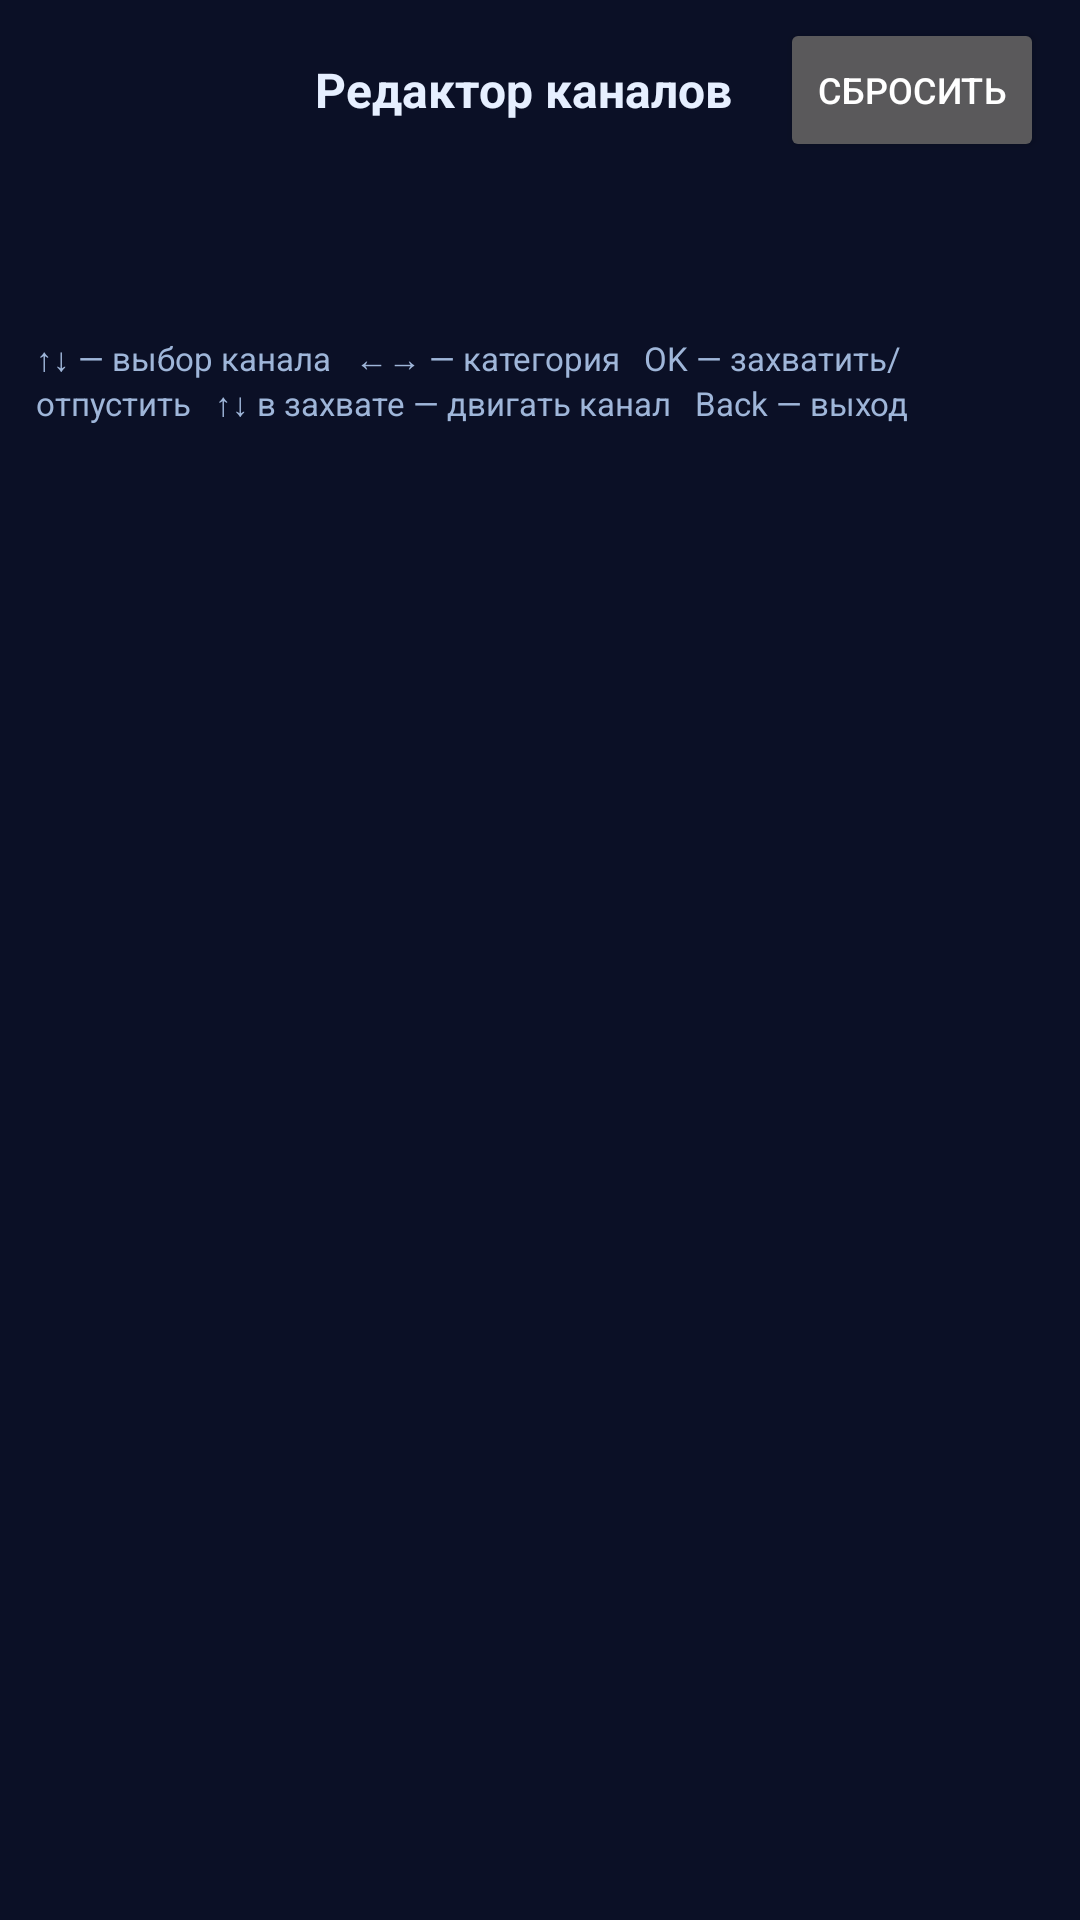

The Android layout XML behind this screen, and the referenced resources:
<!-- AndroidManifest.xml: activity theme Theme.Teliq.Main -->
<!-- res/layout/activity_editor.xml -->
<?xml version="1.0" encoding="utf-8"?>
<LinearLayout xmlns:android="http://schemas.android.com/apk/res/android"
    android:layout_width="match_parent"
    android:layout_height="match_parent"
    android:background="@color/bg_main"
    android:orientation="vertical">

    <LinearLayout
        android:layout_width="match_parent"
        android:layout_height="60dp"
        android:gravity="center_vertical"
        android:orientation="horizontal"
        android:paddingHorizontal="@dimen/content_padding">

        <ImageView
            android:id="@+id/logo"
            android:layout_width="wrap_content"
            android:layout_height="22dp"
            android:adjustViewBounds="true"
            android:contentDescription="TELIQ" />

        <Space
            android:layout_width="0dp"
            android:layout_height="0dp"
            android:layout_weight="1" />

        <TextView
            android:layout_width="wrap_content"
            android:layout_height="wrap_content"
            android:layout_marginEnd="16dp"
            android:text="Редактор каналов"
            android:textColor="@color/text_primary"
            android:textSize="16sp"
            android:textStyle="bold" />

        <Button
            android:id="@+id/btn_reset"
            android:layout_width="wrap_content"
            android:layout_height="wrap_content"
            android:text="Сбросить"
            android:textSize="12sp" />
    </LinearLayout>

    
    <HorizontalScrollView
        android:layout_width="match_parent"
        android:layout_height="48dp"
        android:fillViewport="true"
        android:scrollbars="none">

        <LinearLayout
            android:id="@+id/editor_categories"
            android:layout_width="wrap_content"
            android:layout_height="match_parent"
            android:gravity="center_vertical"
            android:orientation="horizontal"
            android:paddingHorizontal="@dimen/content_padding" />
    </HorizontalScrollView>

    <TextView
        android:layout_width="match_parent"
        android:layout_height="wrap_content"
        android:paddingHorizontal="@dimen/content_padding"
        android:paddingBottom="8dp"
        android:paddingTop="4dp"
        android:text="↑↓ — выбор канала   ←→ — категория   OK — захватить/отпустить   ↑↓ в захвате — двигать канал   Back — выход"
        android:textColor="@color/text_muted"
        android:textSize="11sp" />

    <androidx.recyclerview.widget.RecyclerView
        android:id="@+id/editor_list"
        android:layout_width="match_parent"
        android:layout_height="0dp"
        android:layout_weight="1"
        android:clipToPadding="false"
        android:paddingHorizontal="@dimen/content_padding"
        android:paddingBottom="24dp"
        android:scrollbars="vertical" />
</LinearLayout>
<!-- resources referenced by this layout -->
<resources>
  <color name="bg_main">#FF0B1026</color>
  <color name="text_muted">#FF9FB6D9</color>
  <color name="text_primary">#FFE6EFFF</color>
  <dimen name="content_padding">12dp</dimen>
  <style name="Theme.Teliq.Main" parent="Theme.AppCompat.NoActionBar">
          <item name="android:windowBackground">@color/bg_main</item>
          <item name="android:statusBarColor">@color/bg_main</item>
          <item name="android:navigationBarColor">@color/bg_main</item>
          <item name="colorPrimary">@color/accent</item>
          <item name="colorAccent">@color/accent</item>
      </style>
  <color name="accent">#FF37C8FF</color>
</resources>
